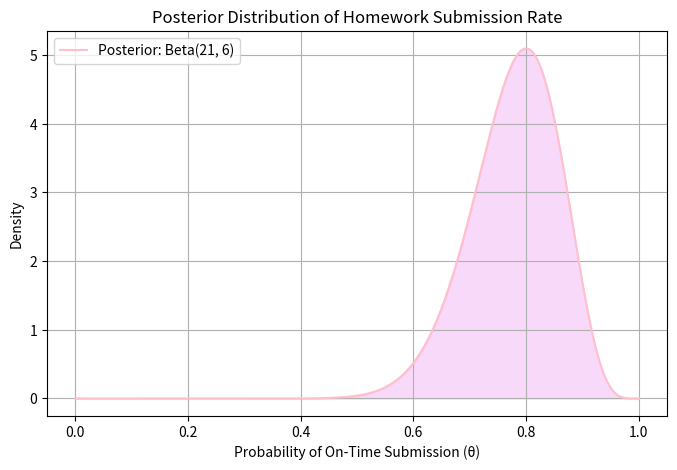

Write the Python code that produced this figure.
# -*- coding: utf-8 -*-
"""
Created on Fri May 23 09:48:34 2025

[redacted]
"""

import numpy as np
import matplotlib.pyplot as plt
from scipy.stats import beta

# Prior parameters (uninformative)
alpha_prior = 1
beta_prior = 1

# Observed data: 20 out of 25 students submitted on time
successes = 20
trials = 25

# Posterior parameters
alpha_post = alpha_prior + successes
beta_post = beta_prior + trials - successes

# Posterior distribution
x = np.linspace(0, 1, 1000)
posterior_pdf = beta.pdf(x, alpha_post, beta_post)

# Plot the posterior distribution
plt.figure(figsize=(8, 5))
plt.plot(x, posterior_pdf, color='pink', label=f'Posterior: Beta({alpha_post}, {beta_post})')
plt.fill_between(x, posterior_pdf, alpha=0.3, color='violet')
plt.title('Posterior Distribution of Homework Submission Rate')
plt.xlabel('Probability of On-Time Submission (θ)')
plt.ylabel('Density')
plt.legend()
plt.grid(True)
plt.show()

# Summary statistics
mean_theta = alpha_post / (alpha_post + beta_post)
ci_theta = beta.ppf([0.025, 0.975], alpha_post, beta_post)

print(f"Estimated submission rate (mean θ): {mean_theta:.3f}")
print(f"95% credible interval: [{ci_theta[0]:.3f}, {ci_theta[1]:.3f}]")
